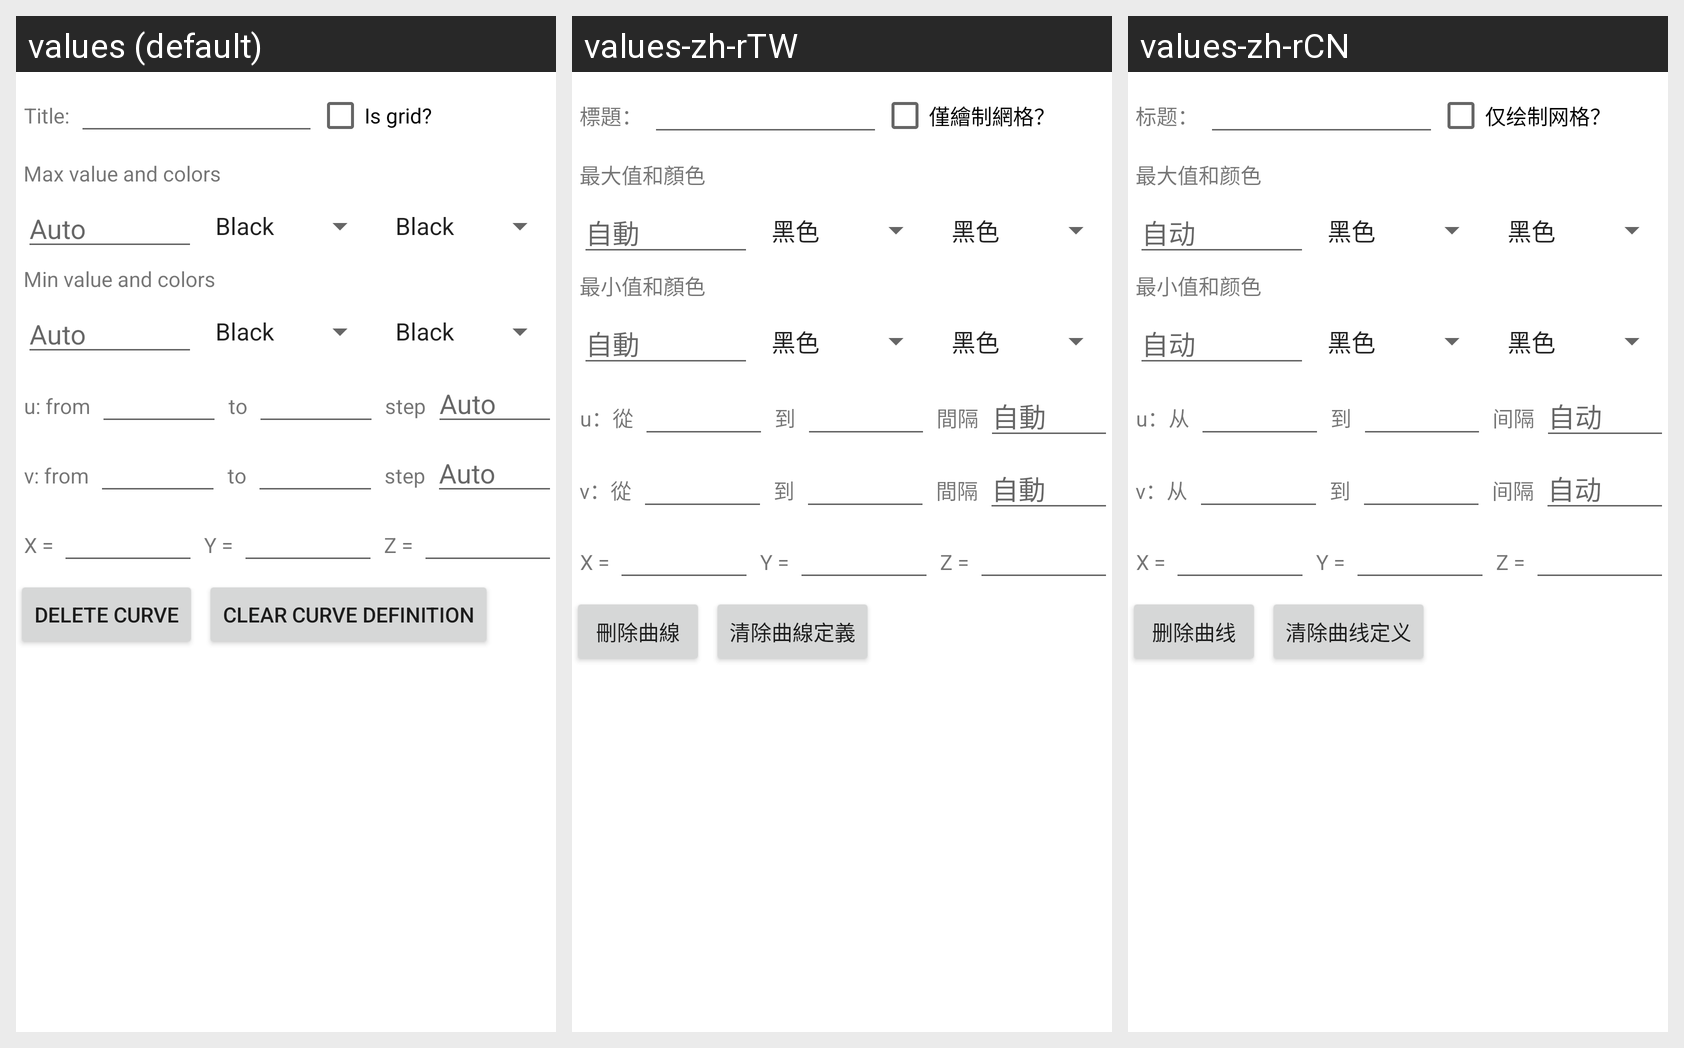

Translations of the strings shown on this Android screen, per locale in the grid:
Android screen res/layout/xyzcurve_def.xml rendered under 3 locales, left to right: values (default), values-zh-rTW, values-zh-rCN. Device: Nexus 5 (rendered at 1080×1920; each locale shown at half size, 540×960, under a caption strip naming it); theme Theme.MaterialComponents.DayNight.NoActionBar.
Strings drawn on this screen, with the default value and each locale's value (text and hints the layout hard-codes, and strings that could not be matched under every locale, appear in the picture but are not listed):

curve_title_prompt
  values: Title:
  values-zh-rTW: 標題：
  values-zh-rCN: 标题：

surface_is_grid_prompt
  values: Is grid?
  values-zh-rTW: 僅繪制網格？
  values-zh-rCN: 仅绘制网格？

max_value_colors_prompt
  values: Max value and colors
  values-zh-rTW: 最大值和顏色
  values-zh-rCN: 最大值和颜色

auto_value
  values: Auto
  values-zh-rTW: 自動
  values-zh-rCN: 自动

min_value_colors_prompt
  values: Min value and colors
  values-zh-rTW: 最小值和顏色
  values-zh-rCN: 最小值和颜色

u_from_prompt
  values: u: from
  values-zh-rTW: u：從
  values-zh-rCN: u：从

u_to_prompt
  values: to
  values-zh-rTW: 到
  values-zh-rCN: 到

u_step_prompt
  values: step
  values-zh-rTW: 間隔
  values-zh-rCN: 间隔

v_from_prompt
  values: v: from
  values-zh-rTW: v：從
  values-zh-rCN: v：从

v_to_prompt
  values: to
  values-zh-rTW: 到
  values-zh-rCN: 到

v_step_prompt
  values: step
  values-zh-rTW: 間隔
  values-zh-rCN: 间隔

delete_curve_btn_text
  values: Delete curve
  values-zh-rTW: 刪除曲線
  values-zh-rCN: 删除曲线

clear_curve_btn_text
  values: Clear curve definition
  values-zh-rTW: 清除曲線定義
  values-zh-rCN: 清除曲线定义
